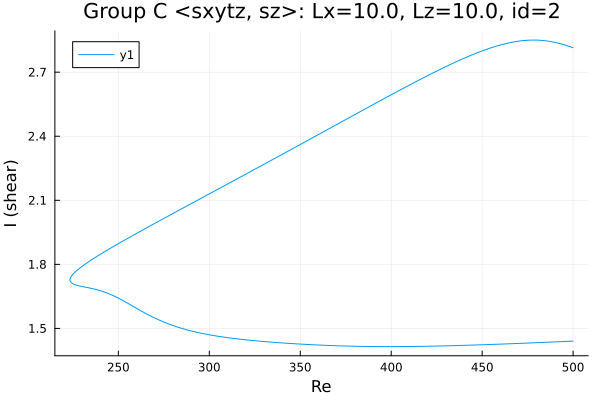

Values plotted in this chart, from the file beside it:
Re, shear
500.0, 2.815
499.1, 2.817
497.7, 2.821
496.3, 2.825
494.9, 2.829
493.5, 2.832
492.1, 2.835
490.7, 2.838
489.3, 2.841
489.2, 2.841
487.7, 2.843
486.3, 2.845
484.9, 2.847
483.5, 2.848
482.1, 2.849
480.7, 2.85
479.3, 2.85
478.7, 2.85
477.3, 2.85
475.9, 2.85
474.4, 2.849
473, 2.848
471.6, 2.847
470.2, 2.846
468.8, 2.844
467.4, 2.842
466, 2.839
464.5, 2.837
463.1, 2.834
461.7, 2.831
460.3, 2.828
458.9, 2.825
457.5, 2.821
456.1, 2.817
454.6, 2.813
453.2, 2.809
451.8, 2.805
450.4, 2.801
449, 2.796
447.6, 2.792
446.2, 2.787
444.7, 2.782
443.3, 2.777
441.9, 2.772
440.5, 2.767
439.1, 2.762
437.7, 2.756
436.3, 2.751
434.8, 2.745
433.4, 2.74
432, 2.734
430.6, 2.728
429.2, 2.723
427.8, 2.717
426.4, 2.711
424.9, 2.705
423.5, 2.699
422.1, 2.693
420.7, 2.687
419.3, 2.681
... 403 more rows
